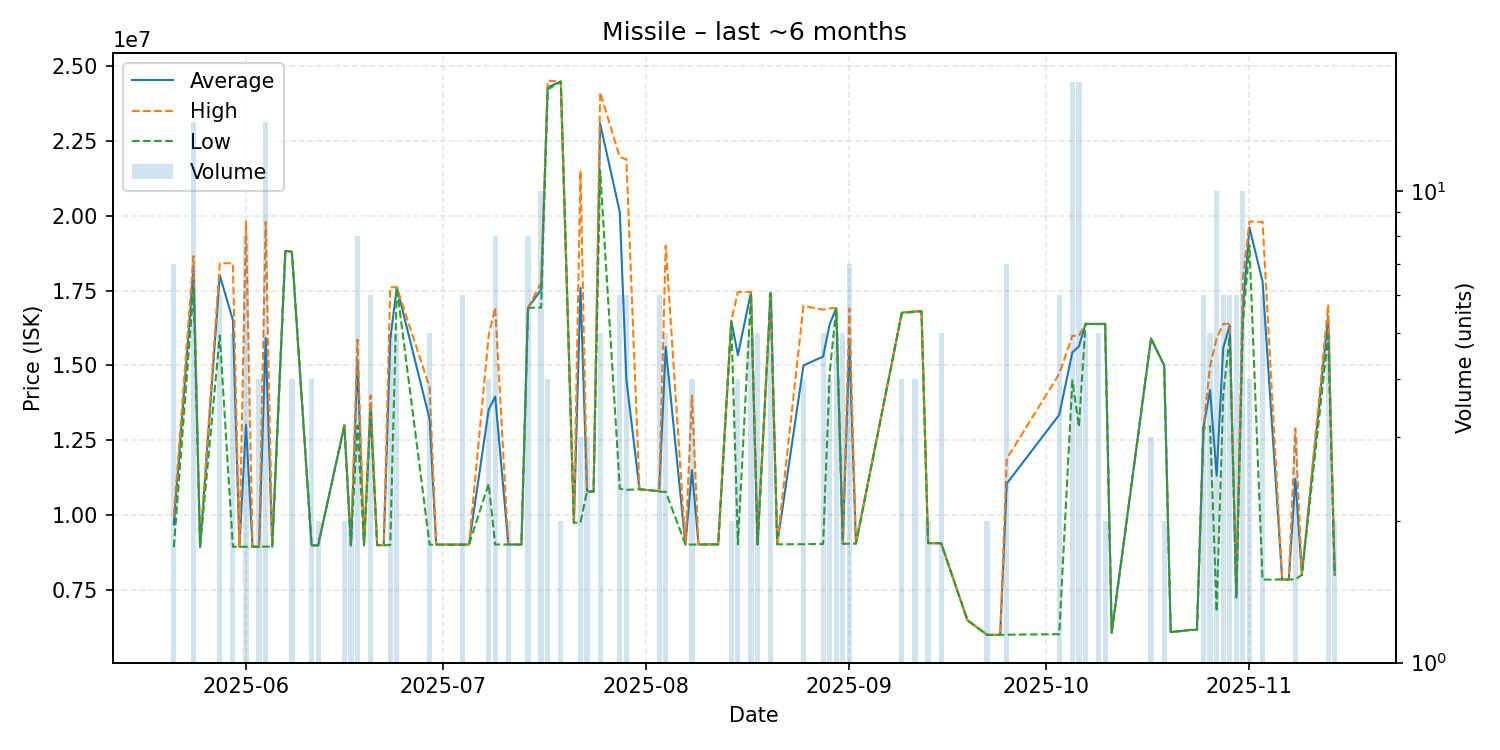

Values plotted in this chart, from the file beside it:
date, average, highest, lowest, order_count, volume
2025-05-21, 9696286, 10000000, 8937000, 4, 7
2025-05-24, 18213571, 18650000, 17570000, 10, 14
2025-05-25, 8941000, 8941000, 8941000, 1, 1
2025-05-28, 18008333, 18410000, 16000000, 2, 6
2025-05-30, 16518200, 18410000, 8951000, 2, 5
2025-05-31, 8951000, 8951000, 8951000, 1, 1
2025-06-01, 13020625, 19800000, 8951000, 7, 8
2025-06-02, 8951000, 8951000, 8951000, 1, 1
2025-06-03, 8951000, 8951000, 8951000, 1, 4
2025-06-04, 15914643, 19790000, 8956000, 11, 14
2025-06-05, 8951000, 8951000, 8951000, 1, 1
2025-06-07, 18820000, 18820000, 18820000, 1, 1
2025-06-08, 18795000, 18800000, 18780000, 2, 4
2025-06-11, 8998500, 8999000, 8996000, 3, 4
2025-06-12, 8999000, 8999000, 8999000, 2, 2
2025-06-16, 12995000, 13000000, 12990000, 2, 2
2025-06-17, 8999500, 9000000, 8999000, 2, 2
2025-06-18, 15160000, 15860000, 12995000, 5, 8
2025-06-19, 9001000, 9001000, 9001000, 1, 1
2025-06-20, 13550000, 14000000, 13450000, 3, 6
2025-06-21, 9005000, 9005000, 9005000, 1, 1
2025-06-22, 9005000, 9005000, 9005000, 1, 1
2025-06-23, 15881000, 17610000, 9005000, 3, 5
2025-06-24, 17608000, 17610000, 17600000, 2, 5
2025-06-29, 13210400, 14265000, 9022000, 4, 5
2025-06-30, 9022000, 9022000, 9022000, 1, 1
2025-07-01, 9022000, 9022000, 9022000, 1, 1
2025-07-03, 9022000, 9022000, 9022000, 1, 1
2025-07-04, 9022833, 9027000, 9022000, 2, 6
2025-07-05, 9022000, 9022000, 9022000, 1, 1
2025-07-08, 13522500, 15995000, 11050000, 4, 4
2025-07-09, 13960625, 16930000, 9025000, 4, 8
2025-07-11, 9026000, 9026000, 9026000, 2, 2
2025-07-12, 9026000, 9026000, 9026000, 1, 1
2025-07-13, 9025000, 9025000, 9025000, 1, 1
2025-07-14, 16923750, 16930000, 16920000, 5, 8
2025-07-16, 17528000, 17755000, 16930000, 8, 10
2025-07-17, 24282500, 24500000, 24210000, 2, 4
2025-07-19, 24470000, 24470000, 24470000, 1, 2
2025-07-21, 9751000, 9751000, 9751000, 1, 1
2025-07-22, 17587000, 21500000, 9761000, 3, 3
2025-07-23, 10800000, 10800000, 10800000, 2, 3
2025-07-24, 10790000, 10790000, 10790000, 1, 1
2025-07-25, 23066000, 24110000, 21500000, 3, 5
2025-07-28, 20115000, 21950000, 10890000, 5, 6
2025-07-29, 14525000, 21880000, 10850000, 4, 6
2025-07-31, 10870000, 10870000, 10870000, 1, 1
2025-08-02, 10830000, 10830000, 10830000, 1, 1
2025-08-03, 10800000, 10820000, 10780000, 3, 6
2025-08-04, 15616000, 19000000, 10790000, 4, 5
2025-08-07, 9026000, 9026000, 9026000, 1, 1
2025-08-08, 11509250, 13995000, 9023500, 4, 4
2025-08-09, 9027000, 9027000, 9027000, 1, 1
2025-08-12, 9031000, 9031000, 9031000, 1, 1
2025-08-14, 16495000, 16500000, 16490000, 2, 2
2025-08-15, 15343750, 17450000, 9035000, 3, 4
2025-08-17, 17444000, 17450000, 17400000, 3, 5
2025-08-18, 9033600, 9035000, 9031000, 3, 5
2025-08-20, 17418333, 17420000, 17410000, 2, 6
2025-08-21, 9033000, 9033000, 9033000, 1, 1
... 43 more rows
